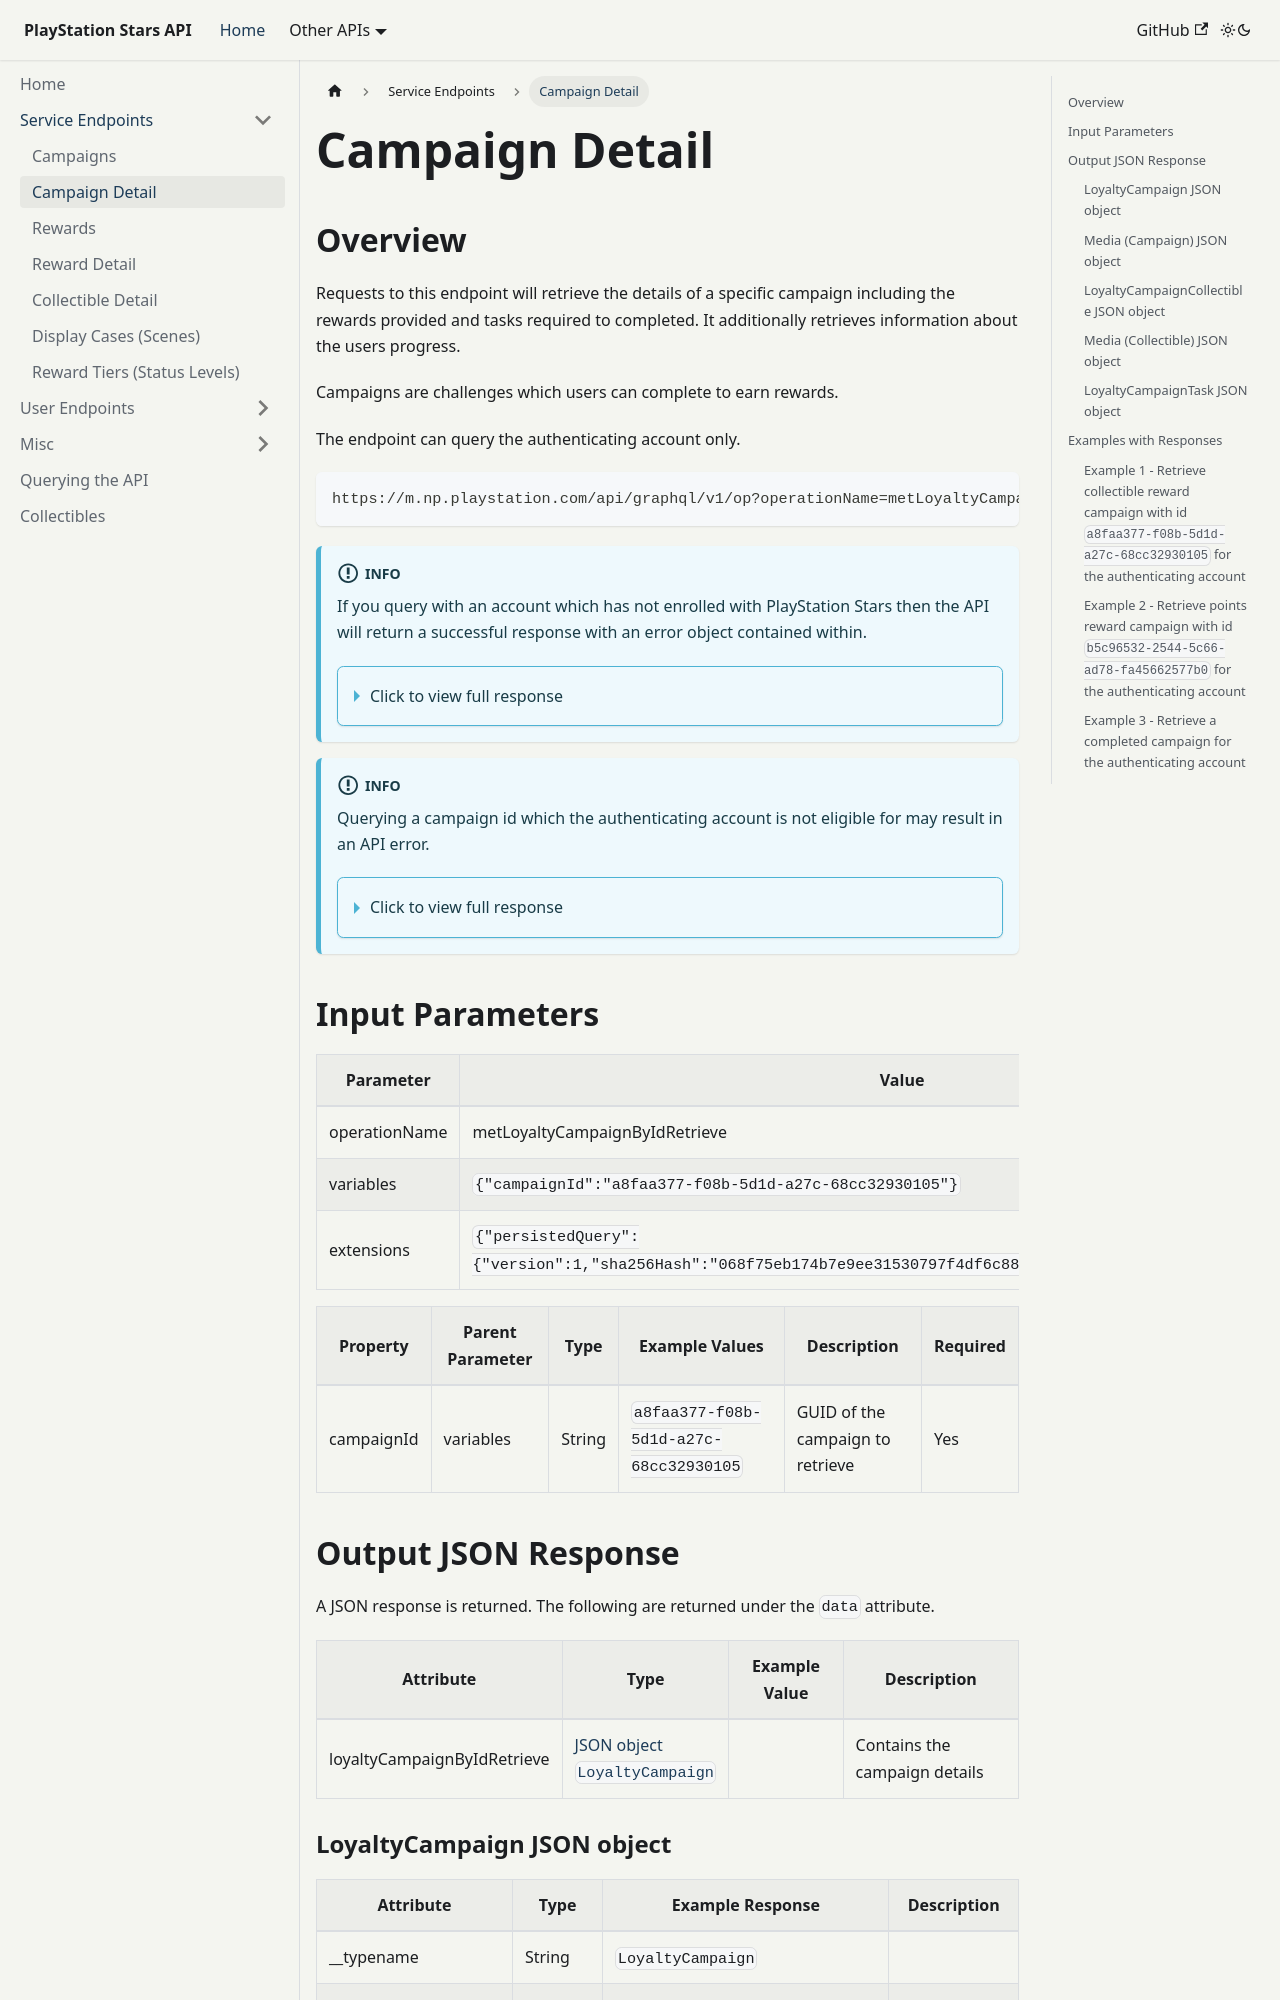

repository: andshrew/PlayStation-Stars · page: service/campaign-detail.html · generator: docusaurus

---
sidebar_position: 1.5
title: Campaign Detail
description: Retrieve detail of a specific campaign
---

import Tabs from '@theme/Tabs';
import TabItem from '@theme/TabItem';

# Campaign Detail

## Overview

Requests to this endpoint will retrieve the details of a specific campaign including the rewards provided and tasks required to completed. It additionally retrieves information about the users progress.

Campaigns are challenges which users can complete to earn rewards.

The endpoint can query the authenticating account only.

    https://m.np.playstation.com/api/graphql/v1/op?operationName=metLoyaltyCampaignByIdRetrieve

:::info

If you query with an account which has not enrolled with PlayStation Stars then the API will return a successful response with an error object contained within.

<details><summary>Click to view full response</summary>

```json
{
  "errors": [
    {
      "message": "User is not enrolled inside the program!",
      "type": "NimbusNormalizedError",
      "error": {
        "reason": "BadRequest",
        "source": "-1",
        "code": -1,
        "message": "User is not enrolled inside the program!",
        "referenceId": "03e554bc-24f5-47f4-b2f9-30ad696ee94e"
      },
      "statusCode": 400,
      "errorCode": -1,
      "humanReadableCode": "",
      "humanReadableValidationErrors": [],
      "apiName": "getCampaignById"
    }
  ],
  "data": {
    "loyaltyCampaignByIdRetrieve": null
  }
}
```
</details>
:::

:::info

Querying a campaign id which the authenticating account is not eligible for may result in an API error.

<details><summary>Click to view full response</summary>

```json
{
  "errors": [
    {
      "message": "The server encountered an unexpected condition that prevented it from fulfilling the request.",
      "extensions": {
        "type": "NimbusNormalizedError",
        "error": {
          "reason": "InternalError",
          "source": "-1",
          "code": -1,
          "message": "The server encountered an unexpected condition that prevented it from fulfilling the request.",
          "referenceId": "bd09f408-5f65-4ed4-a2e7-13d6a3a7fb6a"
        },
        "statusCode": 500,
        "errorCode": -1,
        "humanReadableCode": "",
        "humanReadableValidationErrors": [],
        "apiName": "getCampaignById"
      },
      "type": "NimbusNormalizedError",
      "error": {
        "reason": "InternalError",
        "source": "-1",
        "code": -1,
        "message": "The server encountered an unexpected condition that prevented it from fulfilling the request.",
        "referenceId": "bd09f408-5f65-4ed4-a2e7-13d6a3a7fb6a"
      },
      "statusCode": 500,
      "errorCode": -1,
      "humanReadableCode": "",
      "humanReadableValidationErrors": [],
      "apiName": "getCampaignById"
    }
  ],
  "data": {
    "loyaltyCampaignByIdRetrieve": null
  }
}
```

</details>

:::

## Input Parameters

| Parameter | Value |
| --- | --- |
| operationName | metLoyaltyCampaignByIdRetrieve |
| variables | `{"campaignId":"a8faa377-f08b-5d1d-a27c-68cc32930105"}` |
| extensions | `{"persistedQuery":{"version":1,"sha256Hash":"068f75eb174b7e9ee31530797f4df6c881219fdbc9b4d6786d900321f6999829"}}` |

| Property | Parent Parameter | Type | Example Values | Description | Required |
| --- | --- | --- | --- | --- | --- |
| campaignId | variables | String | `a8faa377-f08b-5d1d-a27c-68cc32930105` | GUID of the campaign to retrieve | Yes |

## Output JSON Response

A JSON response is returned. The following are returned under the `data` attribute.

| Attribute | Type | Example Value | Description |
| --- | --- |--- | --- | 
| loyaltyCampaignByIdRetrieve | [JSON object<br/>`LoyaltyCampaign`](#m-json-object-LoyaltyCampaign) | | Contains the campaign details
